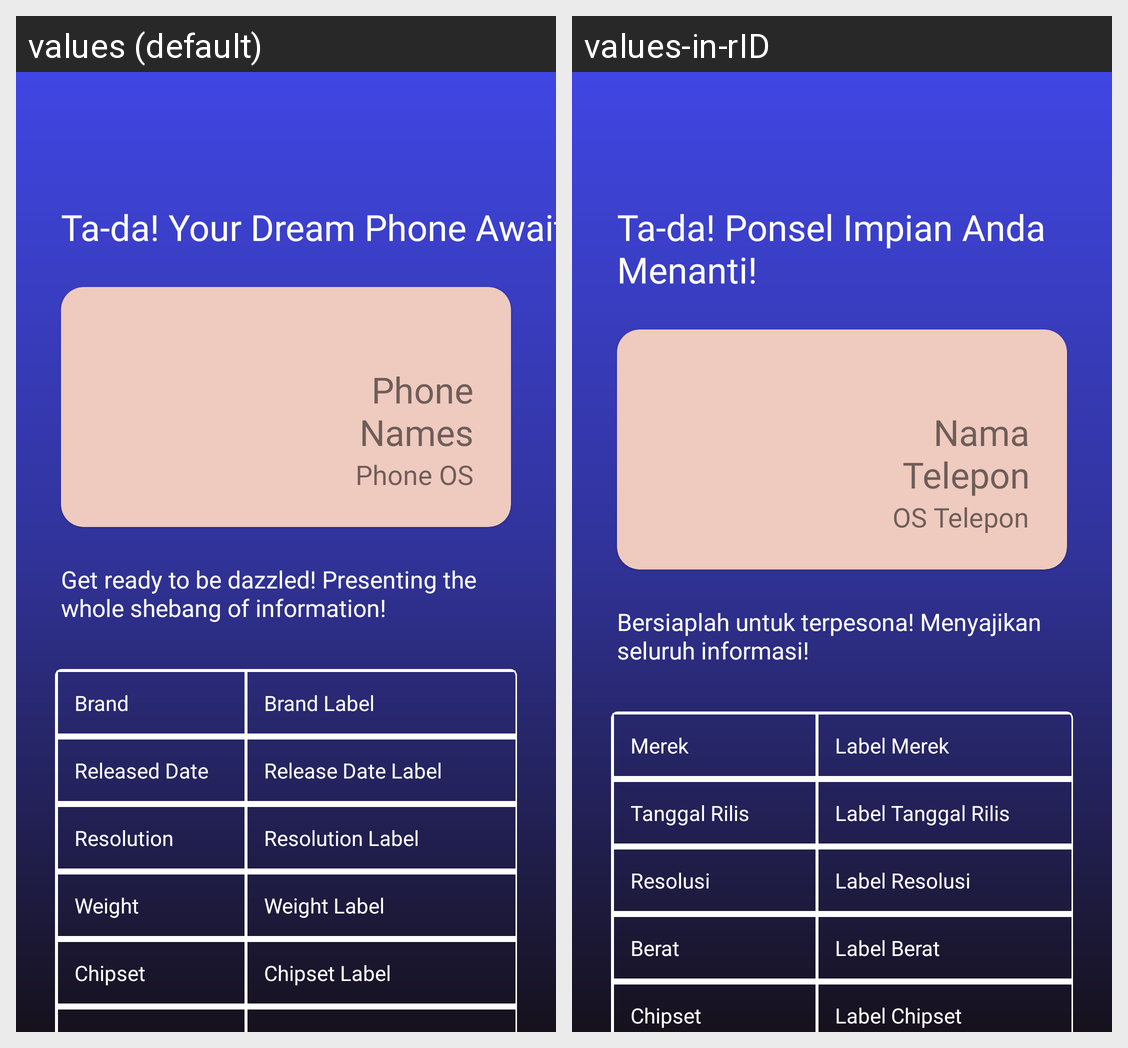

Here is an Android app screen in its default locale and in the app's own translations. Write out the translated-string differences for the strings that appear on this screen.
Android screen res/layout/activity_result.xml rendered under 2 locales, left to right: values (default), values-in-rID. Device: Nexus 5 (rendered at 1080×1920; each locale shown at half size, 540×960, under a caption strip naming it); theme Theme.Auxilium.
Strings drawn on this screen, with the default value and each locale's value (text and hints the layout hard-codes, and strings that could not be matched under every locale, appear in the picture but are not listed):

support_title_ta_da
  values: Ta-da! Your Dream Phone Awaits!
  values-in-rID: Ta-da! Ponsel Impian Anda Menanti!

phone_names
  values: Phone Names
  values-in-rID: Nama Telepon

phone_os
  values: Phone OS
  values-in-rID: OS Telepon

support_text_get_ready
  values: Get ready to be dazzled! Presenting the whole shebang of information!
  values-in-rID: Bersiaplah untuk terpesona! Menyajikan seluruh informasi!

brand
  values: Brand
  values-in-rID: Merek

brand_label
  values: Brand Label
  values-in-rID: Label Merek

released_date
  values: Released Date
  values-in-rID: Tanggal Rilis

release_date_label
  values: Release Date Label
  values-in-rID: Label Tanggal Rilis

resolution
  values: Resolution
  values-in-rID: Resolusi

resolution_label
  values: Resolution Label
  values-in-rID: Label Resolusi

weight
  values: Weight
  values-in-rID: Berat

weight_label
  values: Weight Label
  values-in-rID: Label Berat

chipset
  values: Chipset
  values-in-rID: Chipset

chipset_label
  values: Chipset Label
  values-in-rID: Label Chipset
